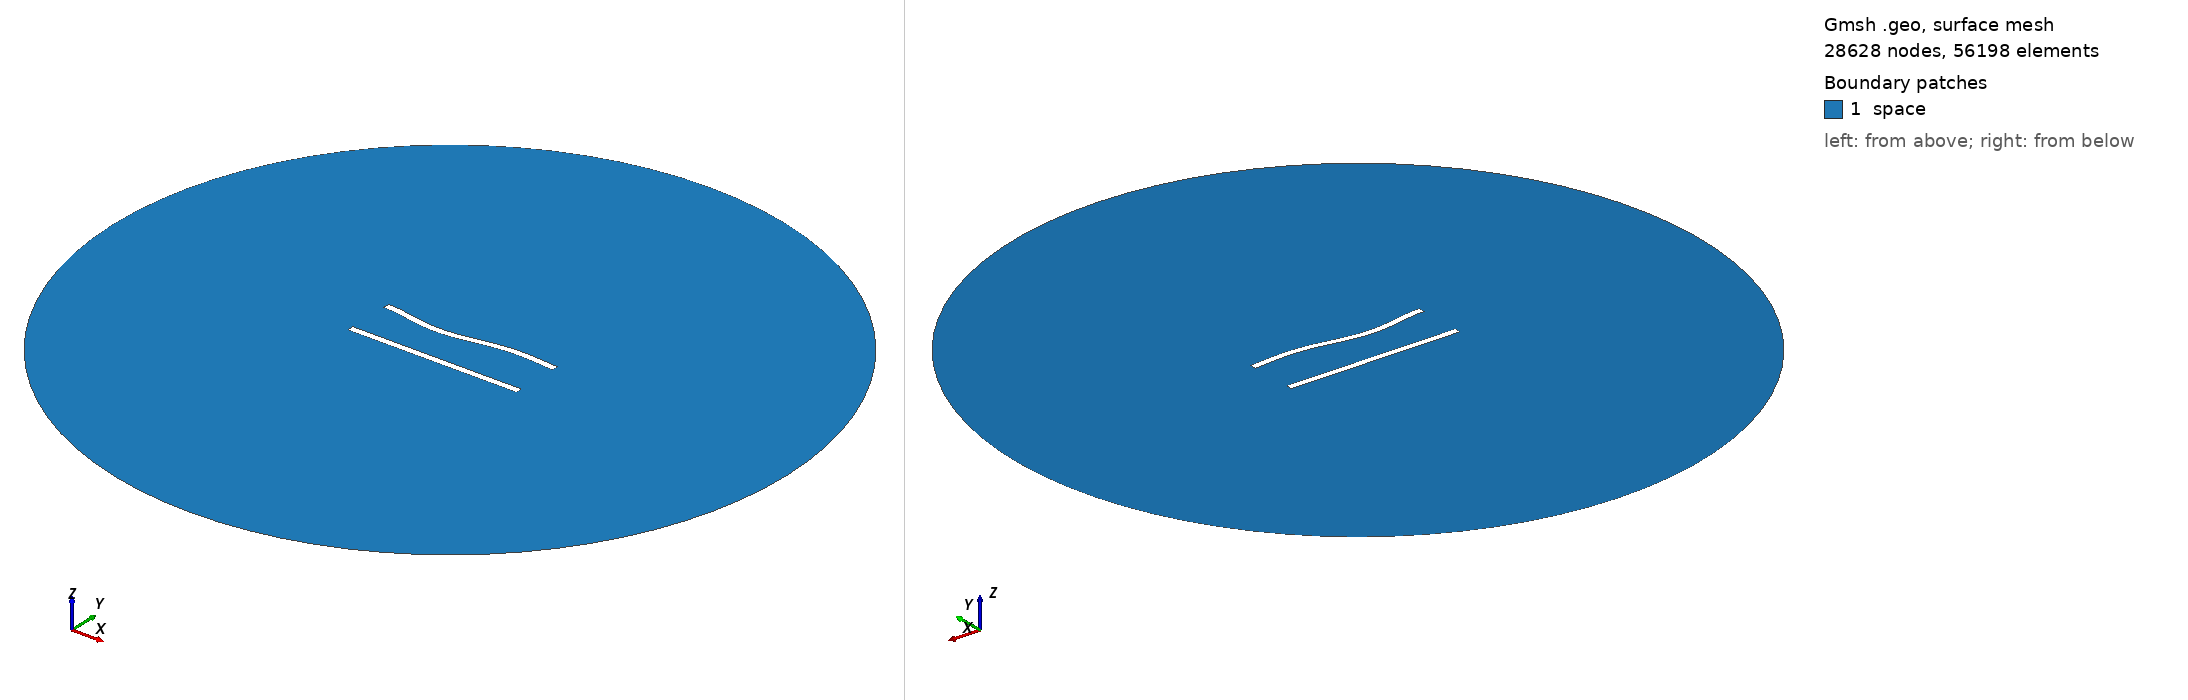

Gmsh geometry script, surface-meshed: 28628 nodes, 56198 surface elements. Boundary patches (legend numbers): 1 space. Left view from above one corner, right view from below the opposite corner. Legend entries are the model's physical surfaces. The drawing asked Gmsh for element sizes between 1% and 20% of the model's largest extent; the script's own settings can give other sizes.

=== 272.geo (drawn) ===
//---------------------------------------
// Geometry kernel
//---------------------------------------

SetFactory("OpenCASCADE");



//---------------------------------------
// Parameters of the geometry
//---------------------------------------

// Overetch of the upper plate
overetch = 0.0;

// Distance between the plates
distance = 27.5;

// Discretization over the x axis (for the deformation)
nx = 50; 

// Length of the plate
L = 100 - overetch; 

// Number of modes
n = 4; 

// 1st mode coefficient
coeff(1) = 0.0;
beta(1) = 0.596864 * 3.1415926535 / L;

// 2nd mode coefficient
coeff(2) = -1.5;
beta(2) = 1.49418 * 3.1415926535 / L;

// 3rd mode coefficient
coeff(3) = -1.5;
beta(3) = 2.50025 * 3.1415926535 / L;

// 4th mode coefficient
coeff(4) = 0.0;
beta(4) = 3.49999 * 3.1415926535 / L;



//---------------------------------------
// Upper plate (deformed rectangle)
//---------------------------------------

// Coordiantes of the upper plate
xmin = -50;
xmax = 50 - overetch;

// Height of the upper plate
yheight = 4 - 2 * overetch;

// Indexes of the points
UpperID[] = {};
LowerID[] = {};
LeftID[] = {};
RightID[] = {};

// Point index
p = 1;

// Horizontal edges
For i In {1:nx}
    x = xmin + (i-1)*(xmax - xmin)/(nx-1);

    y_bottom = distance / 2 + overetch;
    For j In {1:n}
        C = (Cosh(beta(j)*L) + Cos(beta(j)*L)) / (Sinh(beta(j)*L) + Sin(beta(j)*L));
        y_bottom  = y_bottom + coeff(j) * (Cosh(beta(j)*(x+50)) - Cos(beta(j)*(x+50)) - C * (Sinh(beta(j)*(x+50)) - Sin(beta(j)*(x+50))));
    EndFor

    y_top = y_bottom + yheight;

    Point(p) = {x, y_top, 0, 1.0};
    UpperID[i] = p;
    p = p + 1;

    Point(p) = {x, y_bottom, 0, 1.0};
    LowerID[i] = p;
    p = p + 1;
EndFor

// Create point lists
UpperPts[] = {}; LowerPts[] = {};
For i In {1:nx}
  UpperPts[] += {UpperID[i]};
  LowerPts[] += {LowerID[i]};
EndFor

// Build splines
Spline(1) = {UpperPts[]};
Spline(2) = {LowerPts[]};
Line(3) = {LowerPts[nx-1], UpperPts[nx-1]};
Line(4) = {LowerPts[0], UpperPts[0]};

// Build the plane surface
Curve Loop(1) = {2, 3, -1, -4};
Plane Surface(1) = {1};



//---------------------------------------
// Lower plate (rectangle)
//---------------------------------------

// Vertices
Point(1001) = {-50, -distance/2, 0, 1.0};
Point(1002) = { 50, -distance/2, 0, 1.0};
Point(1003) = { 50,  -distance/2 + 4, 0, 1.0};
Point(1004) = {-50,  -distance/2 + 4, 0, 1.0};

// Edges
Line(5) = {1001, 1002};
Line(6) = {1002, 1003};
Line(7) = {1003, 1004};
Line(8) = {1004, 1001};

// Plane surface
Line Loop(2) = {5, 6, 7, 8};
Plane Surface(2) = {2}; 



//---------------------------------------
// Outer (fictious) boundary
//---------------------------------------

// Points
Point(1005) = {0, 0, 0};       // Center
Point(1006) = {200, 0, 0};     // Start point
Point(1007) = {0, 200, 0};     // 90 degrees
Point(1008) = {-200, 0, 0};    // 180 degrees
Point(1009) = {0, -200, 0};    // 270 degrees

// Circle arcs (each needs start, center, end)
Circle(9) = {1006, 1005, 1007};
Circle(10) = {1007, 1005, 1008};
Circle(11) = {1008, 1005, 1009};
Circle(12) = {1009, 1005, 1006};

// Plane surface for the entire domain
Curve Loop(3) = {9, 10, 11, 12};
Surface(3) = {3};

// Subtract the plates from the whole domain to obtain the actual domain where we want to solve the equations
BooleanDifference{ Surface{3}; Delete; }{ Surface{1}; Surface{2}; Delete; }




//---------------------------------------
// Transfinite Lines/Curves
//---------------------------------------

// Set the number of points on the boundaries
r = 6;
d = 0.15;

// Plates
Transfinite Curve {1} = 50*r/4 Using Progression 1;
Transfinite Line {2} = 50*r Using Progression 1;
Transfinite Curve {3, 4} = 2*r Using Progression 1+d;
Transfinite Line {5} = 50*r/4 Using Progression 1;
Transfinite Line {7} = 50*r Using Progression 1;
Transfinite Line {6} = 2*r Using Progression 1-d;
Transfinite Line {8} = 2*r Using Progression 1+d;

// Outer boundary
Transfinite Line {9, 10, 11, 12} = 20 Using Progression 1;



//---------------------------------------
// Physical groups
//---------------------------------------                

// Physical curves (boundaries)
Physical Line("force_segment", 10) = {2};
Physical Line("upper_plate", 11) = {1, 3, 4};
Physical Line("lower_plate", 12) = {5, 6, 7, 8};
Physical Line("boundary", 20) = {9, 10, 11, 12};

// Physical Surfaces
Physical Surface("space", 30) = {3};



//---------------------------------------
// 6. Generate the Mesh
//---------------------------------------

// 2D mesh generation
Mesh 2;
